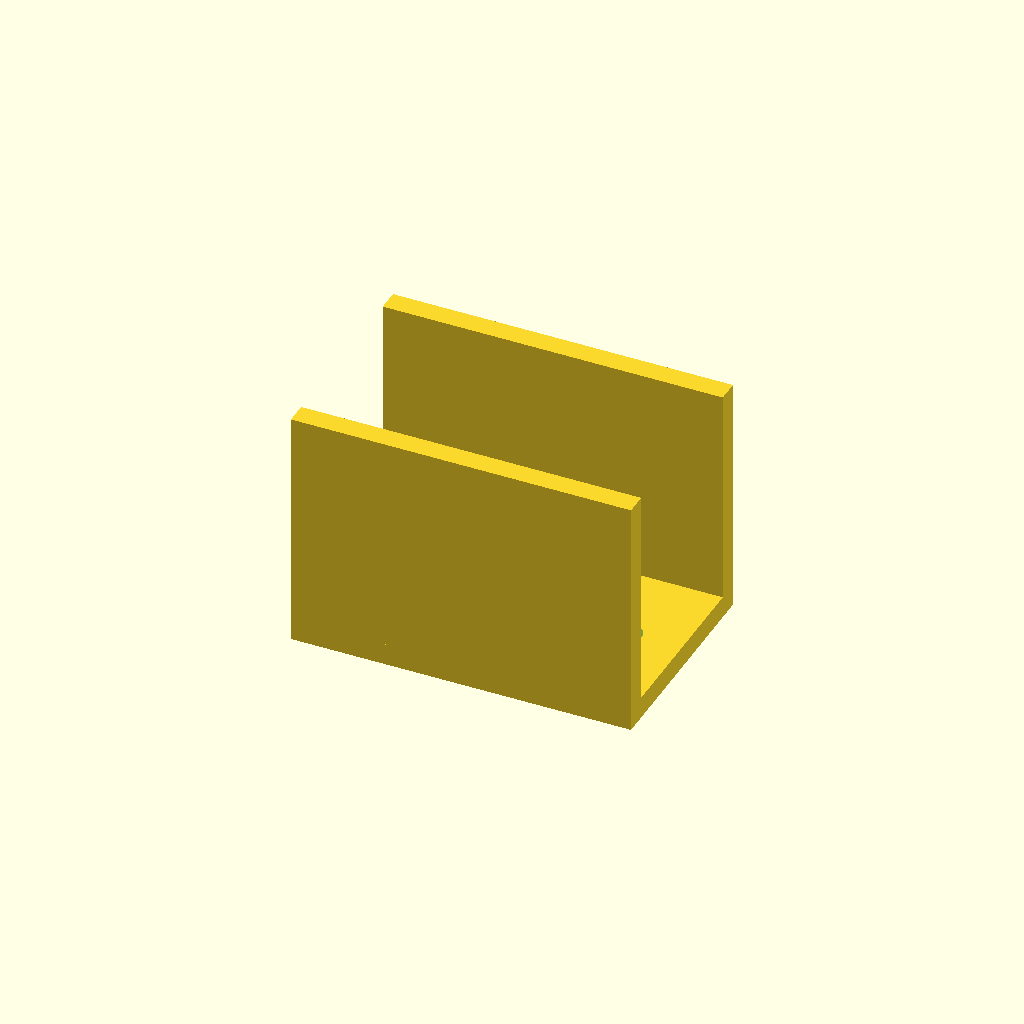
Cell 1: the model at its default parameters.
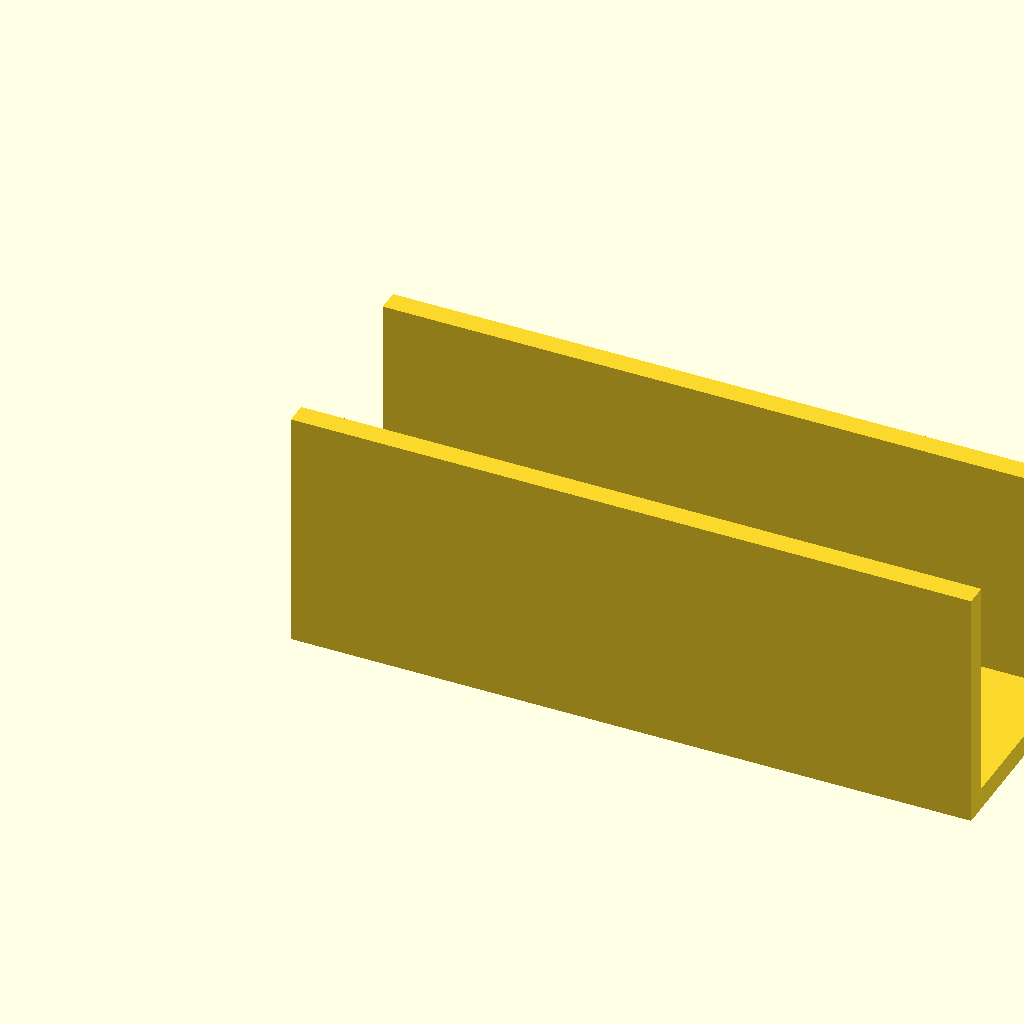
Cell 2: the same model with span = 140.
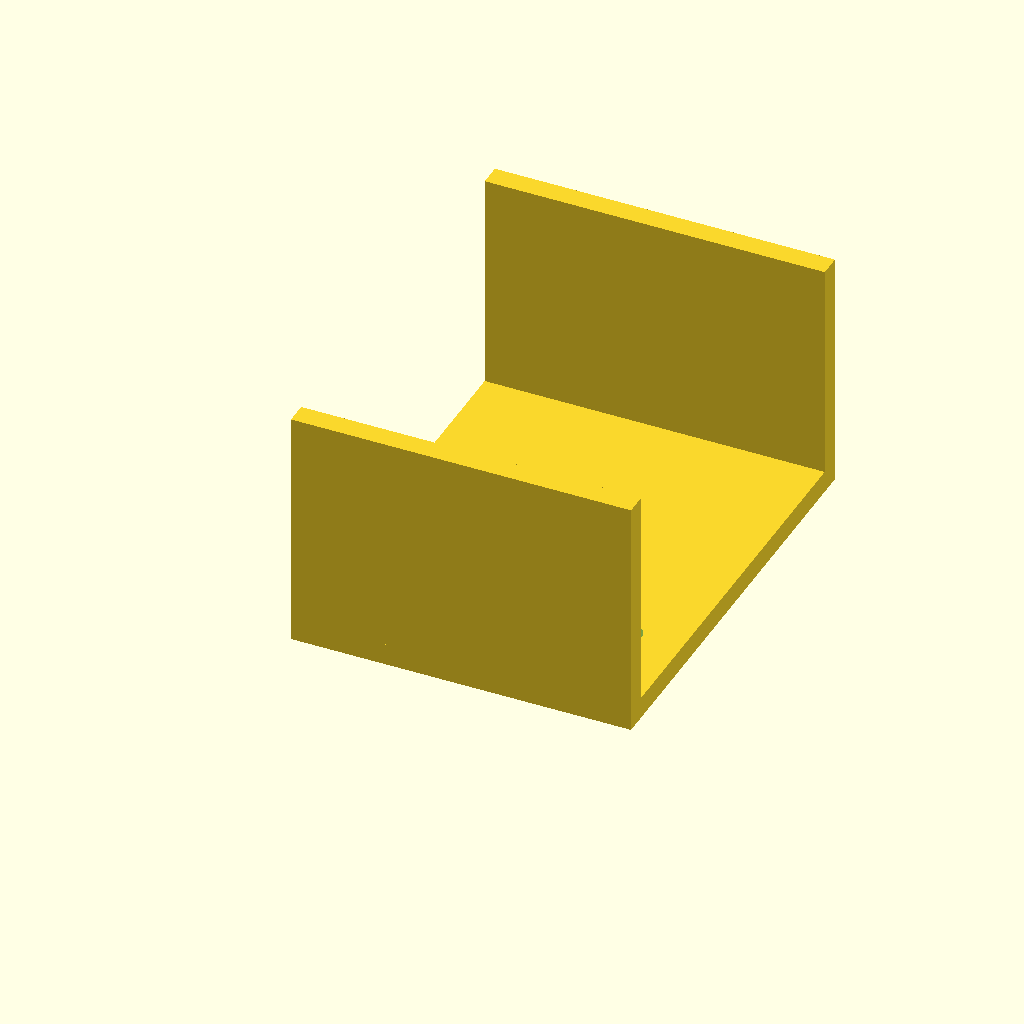
Cell 3: the same model with outer_w = 90.
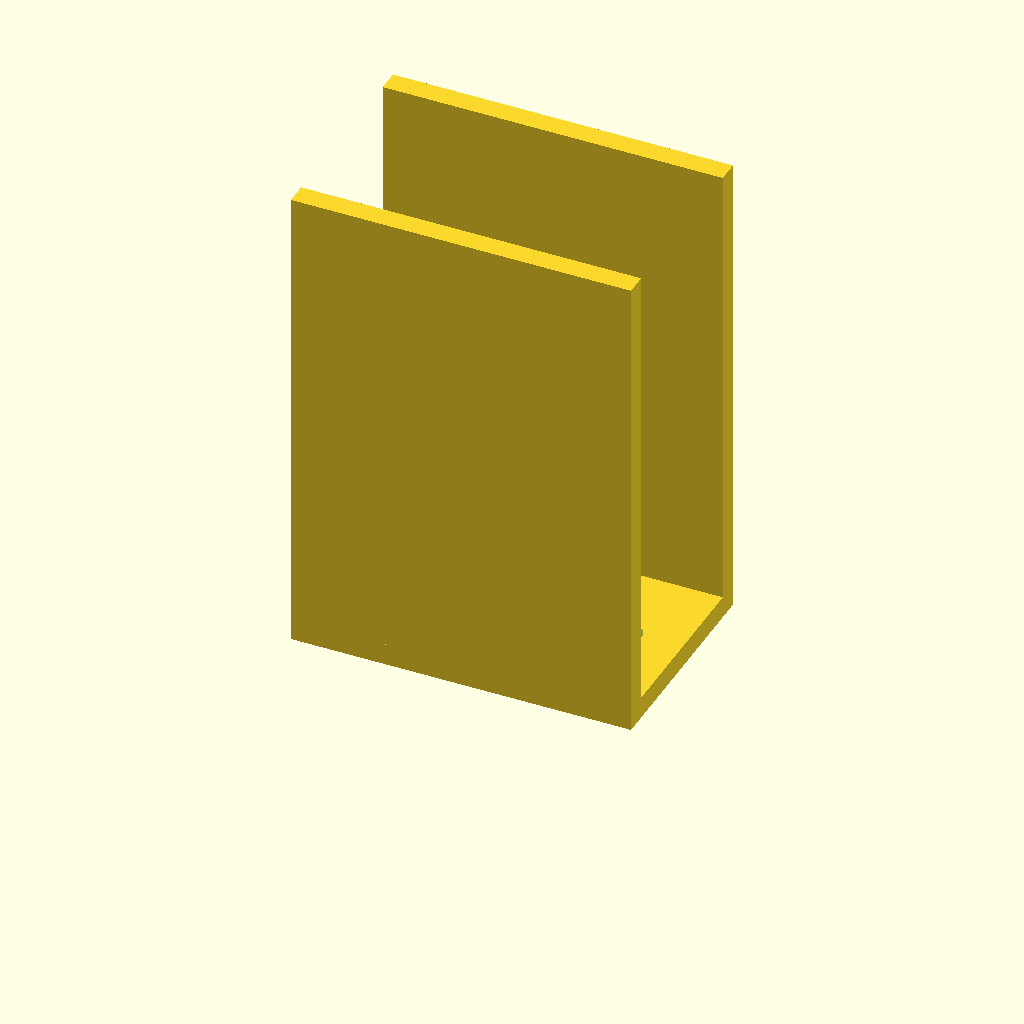
Cell 4 — wall_h set to 100, the other parameters unchanged.
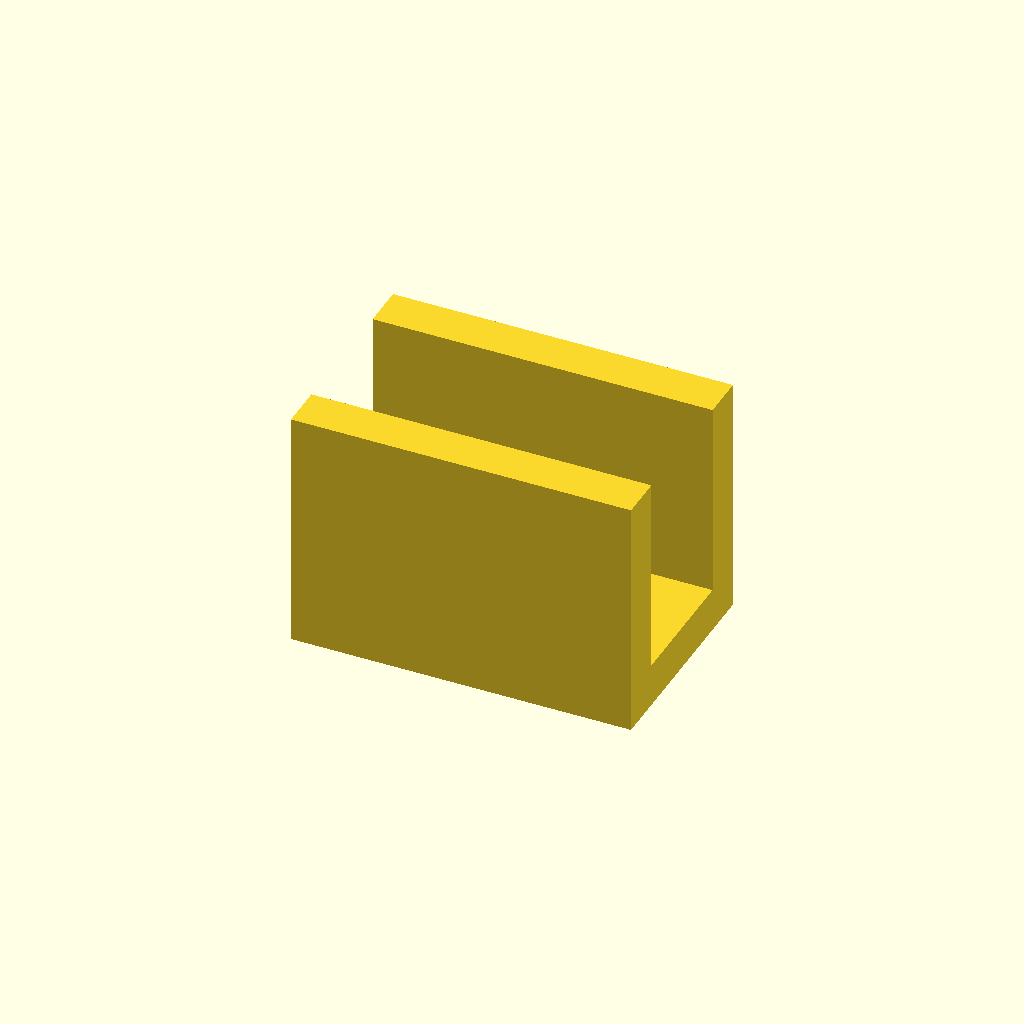
Cell 5: the same model with plate_t = 9.
One fixed orthographic camera (rotation 55°, 0°, 25°; colour scheme Cornfield) for every cell.
OpenSCAD source file optional_data/data/gen2/ubrackets/part_0017.scad:
$fn = 32;

// ----------------------------------------------------------------------
// U-bracket: 70 x 45 x 50 mm
// ----------------------------------------------------------------------

// --- parameters (mm) ---
span = 70;                // outer length, X
outer_w = 45;             // outer width, Y
wall_h = 50;              // upright height, Z
plate_t = 4.5;            // wall thickness
hole_d = 5.5;             // clearance for M5

module hole_z(px, py) {
  translate([px, py, -2.5]) cylinder(h = plate_t + 5, d = hole_d);
}
module hole_y_pz(pz) {
  /* through both uprights along Y */
  translate([0, -2.5, pz]) rotate([-90, 0, 0]) cylinder(h = outer_w + 5, d = hole_d);
}

module base() {
  cube([span, outer_w, plate_t]);
}

module uprights() {
  cube([span, plate_t, wall_h]);
  translate([0, outer_w - plate_t, 0]) cube([span, plate_t, wall_h]);
}

difference() {
  union() {
    base();
    uprights();
  }
  hole_z(11, 22.5);
  hole_z(59, 22.5);
}
Customizer parameters (derived from the source; name, type, default, range or options):
span: number, default 70
outer_w: number, default 45
wall_h: number, default 50
plate_t: number, default 4.5
hole_d: number, default 5.5
